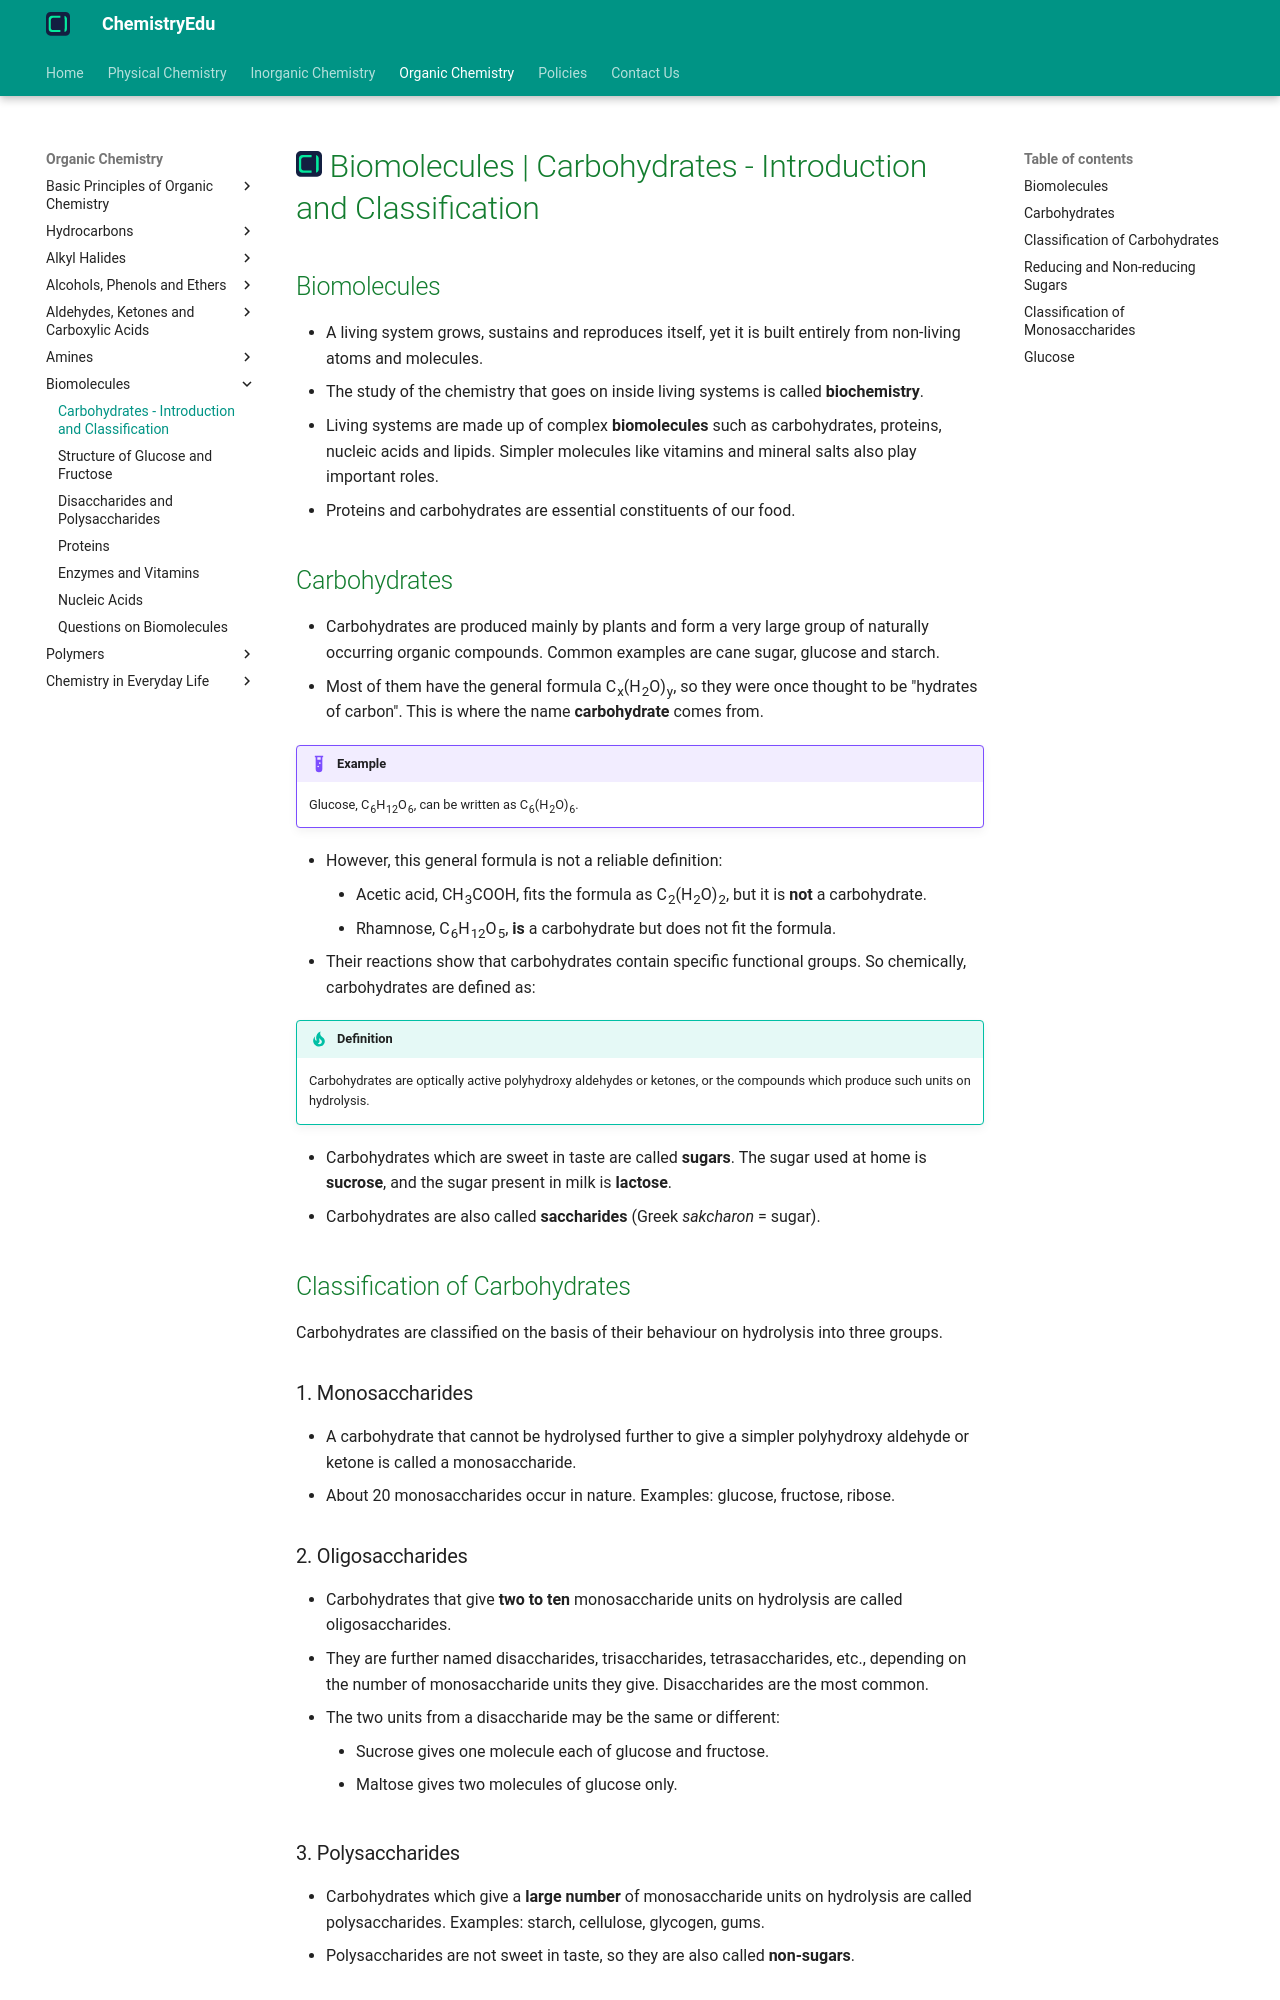

repository: KingChampion36/chemistryedu · page: organic-chemistry/biomolecules/carbohydrates-introduction-and-classification/index.html · generator: mkdocs

---
title: Biomolecules | Carbohydrates - Introduction and Classification
description: Carbohydrates are optically active polyhydroxy aldehydes or ketones, or compounds which produce such units on hydrolysis.
---

# [![ChemistryEdu Logo](../../images/favicon.svg){ align=left, width=3.8% }](../../index.md)  Biomolecules | Carbohydrates - Introduction and Classification

## Biomolecules

* A living system grows, sustains and reproduces itself, yet it is built entirely from non-living atoms and molecules.
* The study of the chemistry that goes on inside living systems is called **biochemistry**.
* Living systems are made up of complex **biomolecules** such as carbohydrates, proteins, nucleic acids and lipids. Simpler molecules like vitamins and mineral salts also play important roles.
* Proteins and carbohydrates are essential constituents of our food.

## Carbohydrates

* Carbohydrates are produced mainly by plants and form a very large group of naturally occurring organic compounds. Common examples are cane sugar, glucose and starch.
* Most of them have the general formula C<sub>x</sub>(H<sub>2</sub>O)<sub>y</sub>, so they were once thought to be "hydrates of carbon". This is where the name **carbohydrate** comes from.

!!! example "Example"

    Glucose, C<sub>6</sub>H<sub>12</sub>O<sub>6</sub>, can be written as C<sub>6</sub>(H<sub>2</sub>O)<sub>6</sub>.

* However, this general formula is not a reliable definition:
    * Acetic acid, CH<sub>3</sub>COOH, fits the formula as C<sub>2</sub>(H<sub>2</sub>O)<sub>2</sub>, but it is **not** a carbohydrate.
    * Rhamnose, C<sub>6</sub>H<sub>12</sub>O<sub>5</sub>, **is** a carbohydrate but does not fit the formula.
* Their reactions show that carbohydrates contain specific functional groups. So chemically, carbohydrates are defined as:

!!! tip "Definition"

    Carbohydrates are optically active polyhydroxy aldehydes or ketones, or the compounds which produce such units on hydrolysis.

* Carbohydrates which are sweet in taste are called **sugars**. The sugar used at home is **sucrose**, and the sugar present in milk is **lactose**.
* Carbohydrates are also called **saccharides** (Greek *sakcharon* = sugar).

## Classification of Carbohydrates

Carbohydrates are classified on the basis of their behaviour on hydrolysis into three groups.

### 1. Monosaccharides

* A carbohydrate that cannot be hydrolysed further to give a simpler polyhydroxy aldehyde or ketone is called a monosaccharide.
* About 20 monosaccharides occur in nature. Examples: glucose, fructose, ribose.

### 2. Oligosaccharides

* Carbohydrates that give **two to ten** monosaccharide units on hydrolysis are called oligosaccharides.
* They are further named disaccharides, trisaccharides, tetrasaccharides, etc., depending on the number of monosaccharide units they give. Disaccharides are the most common.
* The two units from a disaccharide may be the same or different:
    * Sucrose gives one molecule each of glucose and fructose.
    * Maltose gives two molecules of glucose only.
